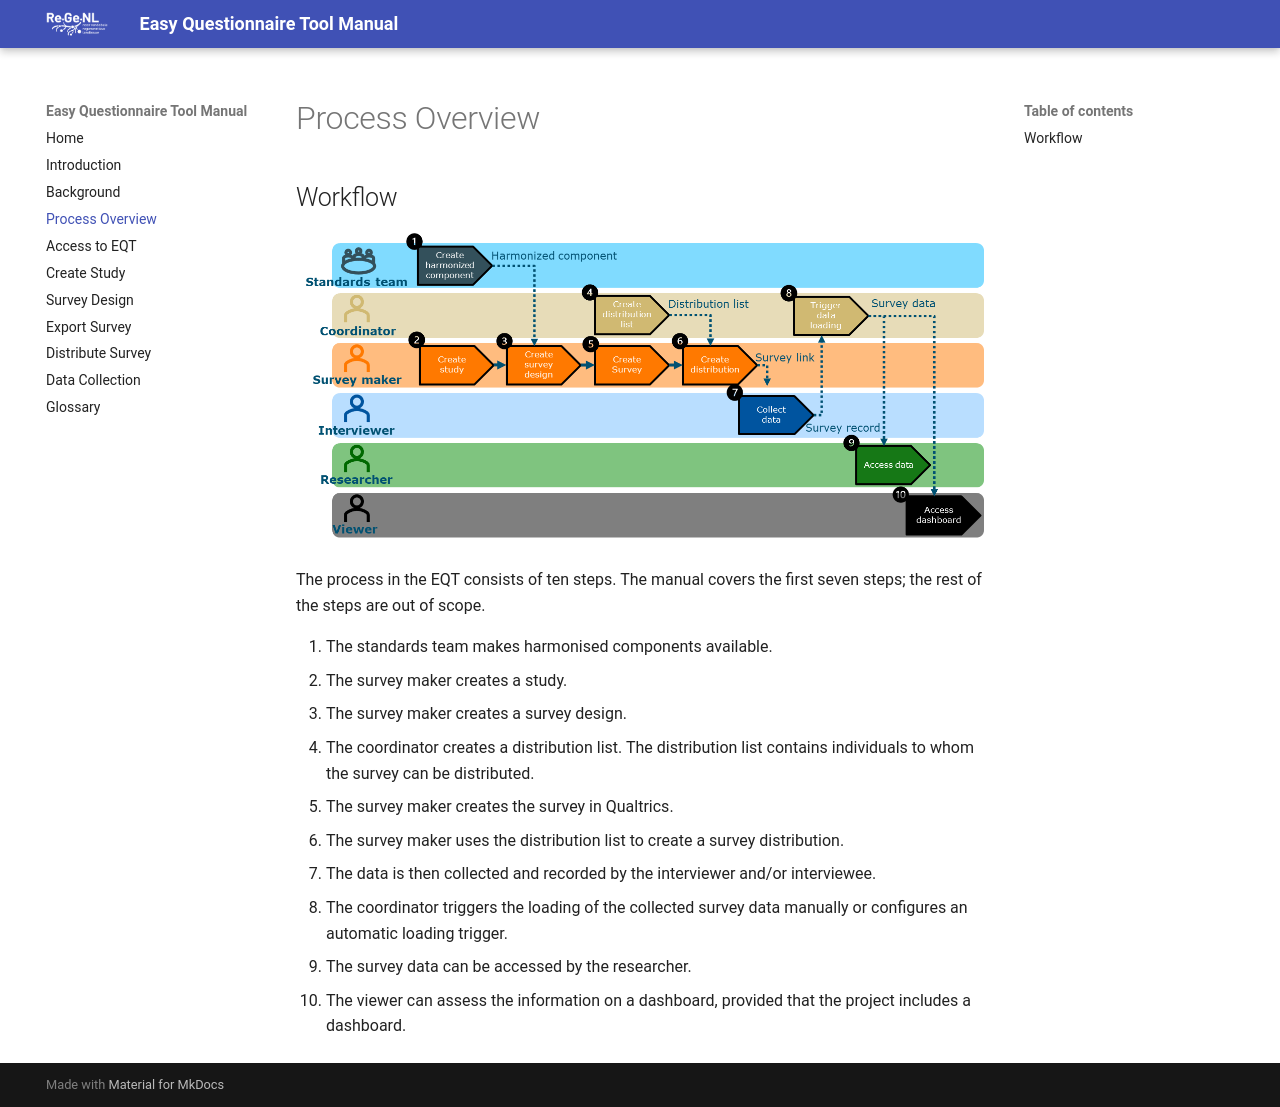

repository: TeamWalabi/EQTManual · page: process-overview.html · generator: mkdocs

# Process Overview

## Workflow

![Figure 1. Workflow](assets/workflow.png)

The process in the EQT consists of ten steps. The manual covers the first seven steps; the rest of the steps are out of scope. 
 
1. The standards team makes harmonised components available.
2. The survey maker creates a study.
3. The survey maker creates a survey design.
4. The coordinator creates a distribution list. The distribution list contains individuals to whom the survey can be distributed.
5. The survey maker creates the survey in Qualtrics.
6. The survey maker uses the distribution list to create a survey distribution.
7. The data is then collected and recorded by the interviewer and/or interviewee.
8. The coordinator triggers the loading of the collected survey data manually or configures an automatic loading trigger.
9. The survey data can be accessed by the researcher.
10. The viewer can assess the information on a dashboard, provided that the project includes a dashboard.
